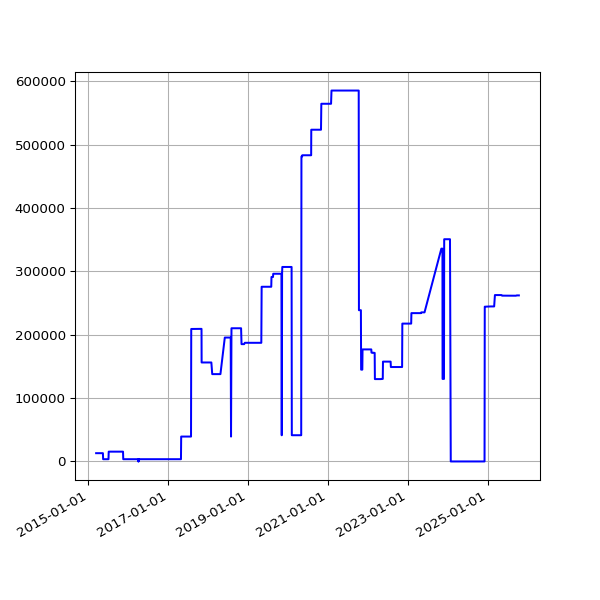

The table this chart was drawn from, first rows:
date, value
2015-03-12 02:09:27 +0000, 13065
2015-03-13 02:05:27 +0000, 13065
2015-03-14 02:03:51 +0000, 13065
2015-03-15 01:59:39 +0000, 13065
2015-03-16 02:17:22 +0000, 13065
2015-03-17 02:20:27 +0000, 13065
2015-03-19 03:36:54 +0000, 13065
2015-03-20 03:35:10 +0000, 13065
2015-03-21 03:21:30 +0000, 13065
2015-03-22 03:25:15 +0000, 13065
2015-03-23 03:27:11 +0000, 13065
2015-03-24 03:33:32 +0000, 13065
2015-03-25 03:48:30 +0000, 13065
2015-03-26 03:34:05 +0000, 13065
2015-03-27 03:03:16 +0000, 13065
2015-03-28 02:00:21 +0000, 13065
2015-03-29 03:12:34 +0100, 13065
2015-03-30 01:55:25 +0100, 13065
2015-03-31 01:57:24 +0100, 13065
2015-04-01 02:03:38 +0100, 13065
2015-04-02 02:33:02 +0100, 13065
2015-04-04 02:04:53 +0100, 13065
2015-04-05 02:04:15 +0100, 13065
2015-04-06 02:11:59 +0100, 13065
2015-04-07 02:20:38 +0100, 13065
2015-04-09 04:17:07 +0100, 13065
2015-04-10 02:17:56 +0100, 13065
2015-04-11 01:56:19 +0100, 13065
2015-04-12 01:56:39 +0100, 13065
2015-04-13 02:05:13 +0100, 13065
2015-04-14 01:55:54 +0100, 13065
2015-04-15 05:34:15 +0100, 13065
2015-04-16 02:05:22 +0100, 13065
2015-04-17 02:03:04 +0100, 13065
2015-04-18 02:05:56 +0100, 13065
2015-04-19 02:01:18 +0100, 13065
2015-04-20 02:14:30 +0100, 13065
2015-04-21 02:01:51 +0100, 13065
2015-04-22 02:10:16 +0100, 13065
2015-04-23 02:07:43 +0100, 13065
2015-04-24 02:03:29 +0100, 13065
2015-04-25 02:00:02 +0100, 13065
2015-04-26 01:58:01 +0100, 13065
2015-04-27 02:05:16 +0100, 13065
2015-04-28 02:01:35 +0100, 13065
2015-04-29 01:58:17 +0100, 13065
2015-04-30 03:29:31 +0100, 13065
2015-05-01 03:18:05 +0100, 13065
2015-05-02 03:10:58 +0100, 13065
2015-05-03 03:03:28 +0100, 13065
2015-05-04 03:01:17 +0100, 13065
2015-05-05 02:34:24 +0100, 13065
2015-05-06 02:57:35 +0100, 13065
2015-05-07 03:24:56 +0100, 13065
2015-05-08 03:03:16 +0100, 13065
2015-05-09 03:24:00 +0100, 13065
2015-05-10 03:37:00 +0100, 13065
2015-05-11 03:24:21 +0100, 13065
2015-05-12 03:19:35 +0100, 13065
2015-05-13 03:34:42 +0100, 13065
... 2,759 more rows
